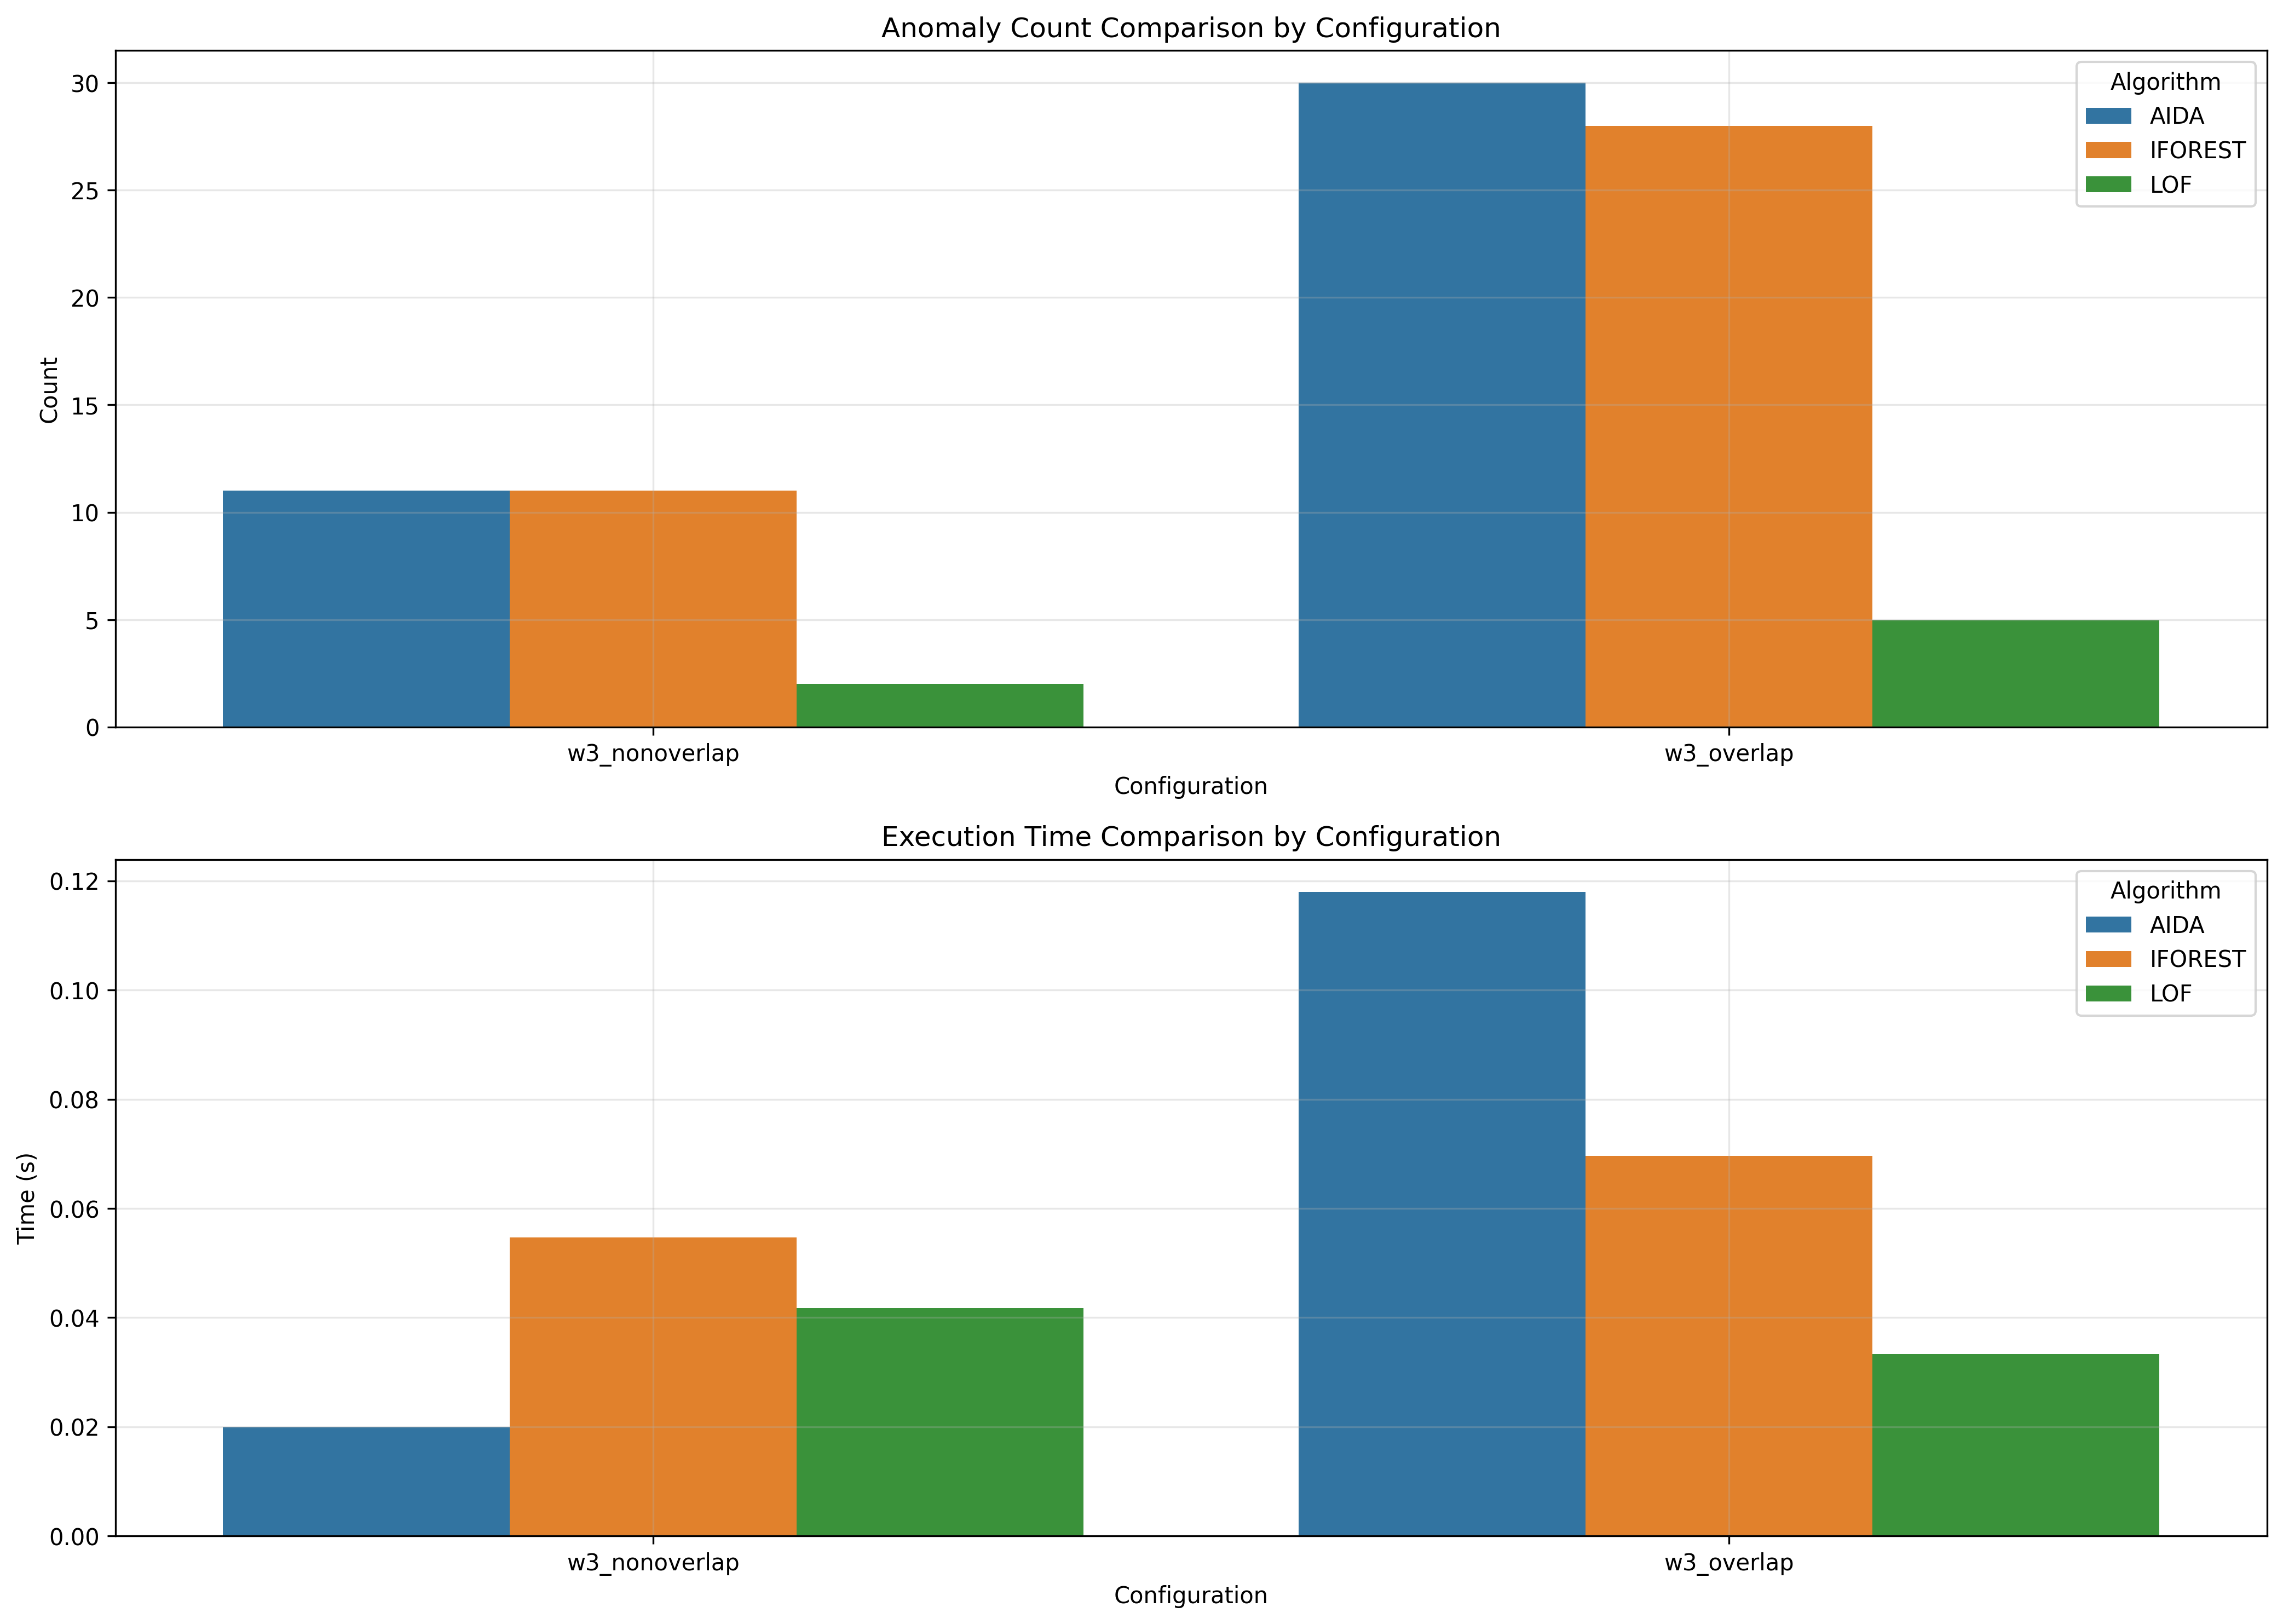

The table this chart was drawn from, first rows:
window_size, overlap_type, aida_count, iforest_count, lof_count, aida_time, iforest_time, lof_time
3, nonoverlap, 11, 11, 2, 0.02, 0.05466, 0.0417
3, overlap, 30, 28, 5, 0.118, 0.06966, 0.03332
